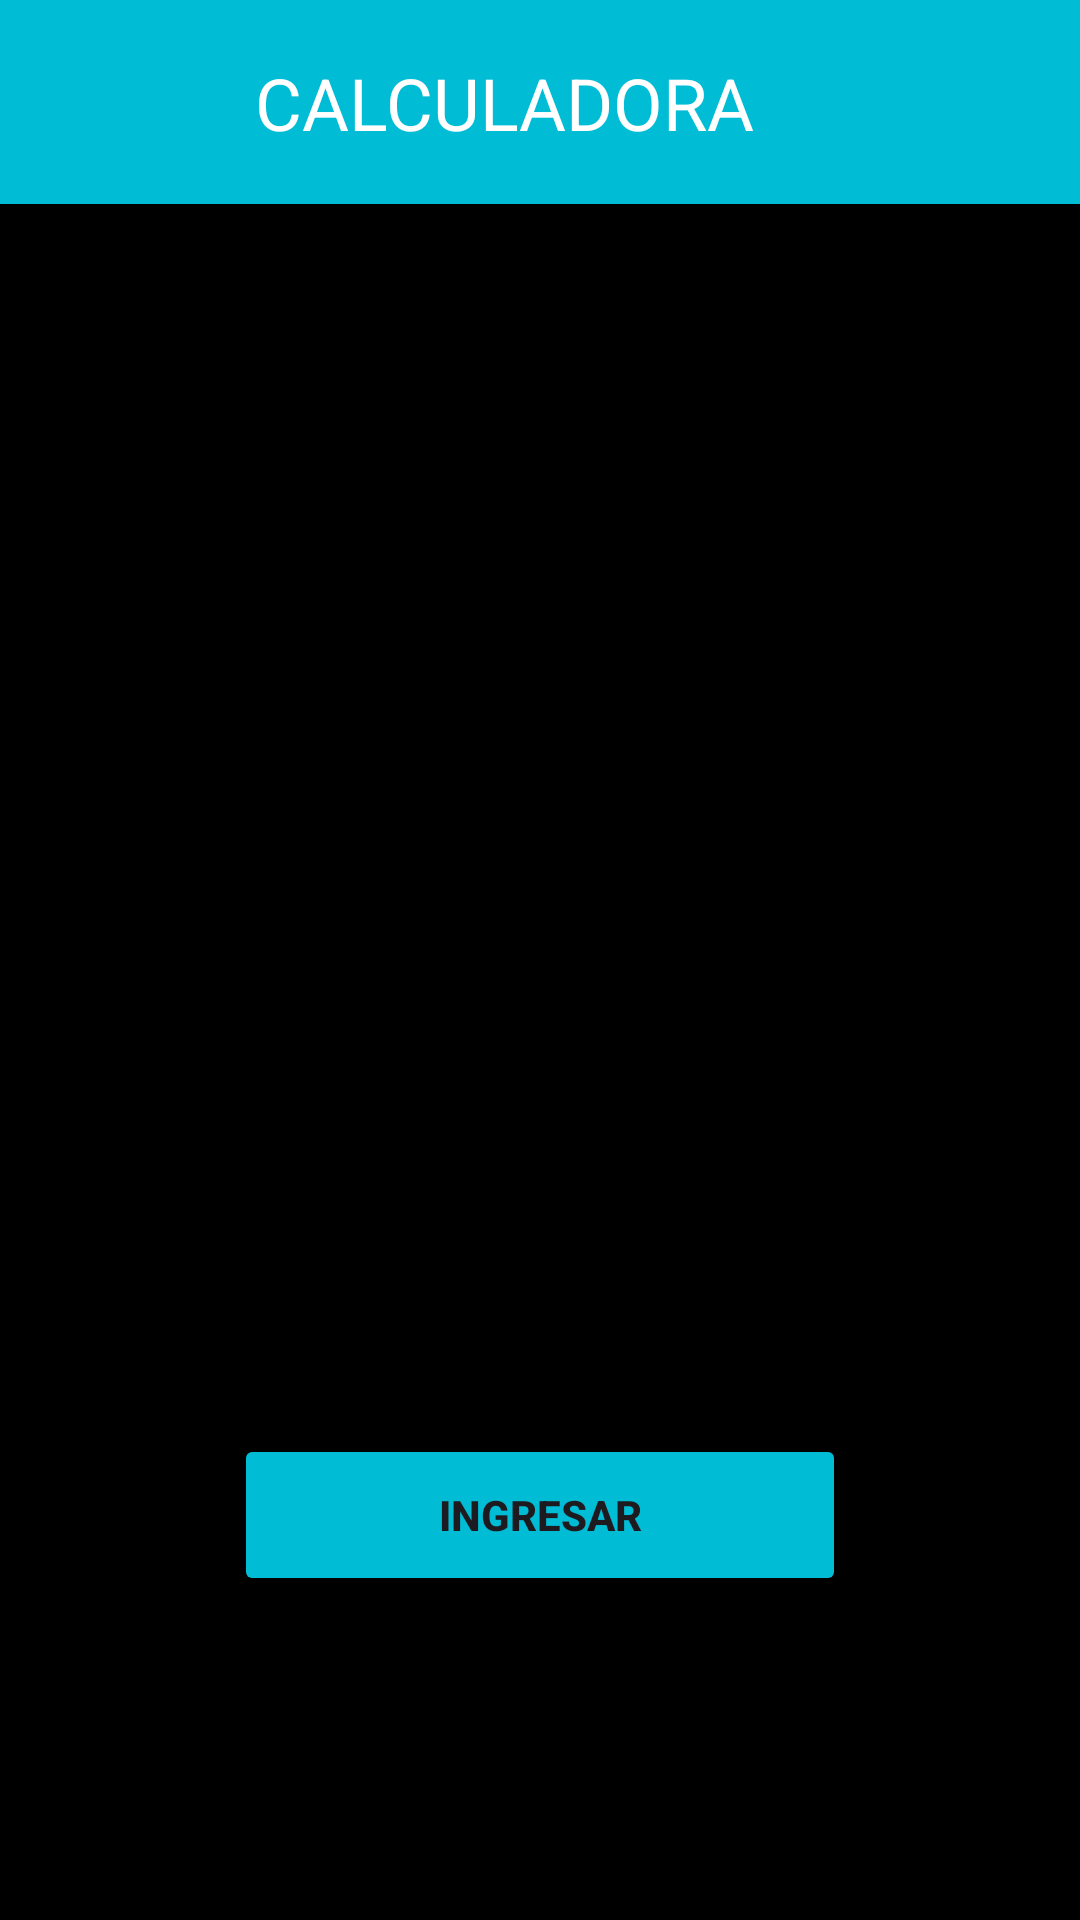

This screen was rendered from an Android layout file. Write that file and the resources it references.
<!-- AndroidManifest.xml: application theme Theme.AplicacionMovilKotlin -->
<!-- res/layout/activity_main.xml -->
<?xml version="1.0" encoding="utf-8"?>
<androidx.constraintlayout.widget.ConstraintLayout xmlns:android="http://schemas.android.com/apk/res/android"
    xmlns:app="http://schemas.android.com/apk/res-auto"
    xmlns:tools="http://schemas.android.com/tools"
    android:id="@+id/main"
    android:layout_width="match_parent"
    android:layout_height="match_parent"
    tools:context=".MainActivity">

    <View
        android:id="@+id/view"
        android:layout_width="wrap_content"
        android:layout_height="wrap_content"
        android:background="#000000"
        app:layout_constraintBottom_toBottomOf="parent"
        app:layout_constraintEnd_toEndOf="parent"
        app:layout_constraintTop_toTopOf="parent"
        app:layout_constraintVertical_bias="1.0" />

    <View
        android:id="@+id/view2"
        android:layout_width="409dp"
        android:layout_height="68dp"
        android:background="#00BCD4"
        app:layout_constraintEnd_toEndOf="parent"
        app:layout_constraintStart_toStartOf="parent"
        app:layout_constraintTop_toTopOf="parent" />

    <TextView
        android:id="@+id/textView2"
        android:layout_width="172dp"
        android:layout_height="32dp"
        android:text="CALCULADORA"
        android:textAlignment="center"
        android:textColor="#FFFFFF"
        android:textSize="24sp"
        app:layout_constraintBottom_toBottomOf="@+id/view2"
        app:layout_constraintEnd_toEndOf="parent"
        app:layout_constraintStart_toStartOf="@+id/view2"
        app:layout_constraintTop_toTopOf="@+id/view" />

    <ImageView
        android:id="@+id/imageView"
        android:layout_width="304dp"
        android:layout_height="226dp"
        app:layout_constraintBottom_toBottomOf="@+id/view"
        app:layout_constraintEnd_toEndOf="parent"
        app:layout_constraintStart_toStartOf="parent"
        app:layout_constraintTop_toTopOf="parent"
        app:layout_constraintVertical_bias="0.333"
        app:srcCompat="@drawable/calculadora" />

    <Button
        android:id="@+id/volver"
        android:layout_width="204dp"
        android:layout_height="54dp"
        android:layout_marginBottom="108dp"
        android:backgroundTint="#00BCD4"
        android:text="Ingresar"
        android:textStyle="bold"
        app:layout_constraintBottom_toBottomOf="parent"
        app:layout_constraintEnd_toEndOf="parent"
        app:layout_constraintStart_toStartOf="parent" />

</androidx.constraintlayout.widget.ConstraintLayout>
<!-- resources referenced by this layout -->
<resources>
  <style name="Theme.AplicacionMovilKotlin" parent="Base.Theme.AplicacionMovilKotlin" />
  <style name="Base.Theme.AplicacionMovilKotlin" parent="Theme.Material3.DayNight.NoActionBar">
          
          
      </style>
</resources>
